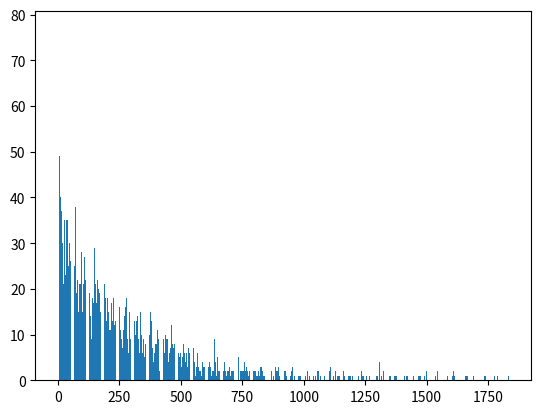

Write the Python code that produced this figure.
import matplotlib.pyplot as plt

data = [(0, 67), (1, 71), (2, 69), (3, 59), (4, 77), (5, 57), (6, 70), (7, 49), (8, 50), (9, 52), (10, 39), (11, 40), (12, 42), (13, 34), (14, 30), (15, 37), (16, 37), (17, 29), (18, 35), (19, 30), (20, 29), (21, 26), (22, 31), (23, 21), (24, 35), (25, 30), (26, 42), (27, 35), (28, 43), (29, 22), (30, 24), (31, 23), (32, 26), (33, 32), (34, 29), (35, 35), (36, 36), (37, 28), (38, 34), (39, 35), (40, 23), (41, 30), (42, 30), (43, 25), (44, 27), (45, 22), (46, 32), (47, 30), (48, 31), (49, 28), (50, 26), (51, 26), (52, 24), (53, 32), (54, 25), (55, 23), (56, 19), (57, 24), (58, 29), (59, 19), (60, 27), (61, 24), (62, 32), (63, 34), (64, 14), (65, 20), (66, 36), (67, 16), (68, 25), (69, 24), (70, 30), (71, 29), (72, 38), (73, 29), (74, 20), (75, 22), (76, 19), (77, 29), (78, 29), (79, 20), (80, 22), (81, 25), (82, 21), (83, 25), (84, 15), (85, 26), (86, 15), (87, 16), (88, 21), (89, 17), (90, 16), (91, 17), (92, 21), (93, 21), (94, 22), (95, 15), (96, 28), (97, 19), (98, 15), (99, 27), (100, 15), (101, 22), (102, 19), (103, 18), (104, 21), (105, 18), (106, 26), (107, 15), (108, 27), (109, 23), (110, 27), (111, 19), (112, 22), (113, 13), (114, 17), (115, 24), (116, 17), (117, 18), (118, 17), (119, 26), (120, 24), (121, 28), (122, 25), (123, 23), (124, 21), (125, 24), (126, 20), (127, 23), (128, 16), (129, 19), (130, 23), (131, 23), (132, 20), (133, 14), (134, 26), (135, 21), (136, 19), (137, 9), (138, 16), (139, 18), (140, 18), (141, 18), (142, 23), (143, 18), (144, 27), (145, 17), (146, 21), (147, 20), (148, 23), (149, 29), (150, 14), (151, 21), (152, 17), (153, 21), (154, 17), (155, 16), (156, 22), (157, 17), (158, 25), (159, 21), (160, 16), (161, 22), (162, 24), (163, 18), (164, 17), (165, 20), (166, 16), (167, 19), (168, 14), (169, 19), (170, 21), (171, 19), (172, 20), (173, 15), (174, 14), (175, 28), (176, 21), (177, 24), (178, 20), (179, 17), (180, 23), (181, 16), (182, 23), (183, 24), (184, 12), (185, 15), (186, 13), (187, 17), (188, 26), (189, 14), (190, 21), (191, 14), (192, 16), (193, 14), (194, 18), (195, 14), (196, 24), (197, 22), (198, 13), (199, 22), (200, 13), (201, 15), (202, 18), (203, 11), (204, 19), (205, 14), (206, 15), (207, 18), (208, 25), (209, 19), (210, 11), (211, 15), (212, 11), (213, 15), (214, 11), (215, 23), (216, 20), (217, 10), (218, 17), (219, 9), (220, 14), (221, 17), (222, 13), (223, 11), (224, 17), (225, 12), (226, 18), (227, 15), (228, 12), (229, 14), (230, 12), (231, 8), (232, 16), (233, 19), (234, 13), (235, 10), (236, 13), (237, 15), (238, 15), (239, 16), (240, 14), (241, 12), (242, 17), (243, 12), (244, 16), (245, 18), (246, 14), (247, 13), (248, 15), (249, 15), (250, 13), (251, 16), (252, 12), (253, 13), (254, 12), (255, 11), (256, 15), (257, 10), (258, 14), (259, 9), (260, 8), (261, 15), (262, 7), (263, 7), (264, 8), (265, 12), (266, 13), (267, 11), (268, 13), (269, 8), (270, 15), (271, 14), (272, 12), (273, 13), (274, 15), (275, 16), (276, 11), (277, 14), (278, 13), (279, 18), (280, 8), (281, 11), (282, 12), (283, 9), (284, 11), (285, 15), (286, 13), (287, 6), (288, 12), (289, 9), (290, 15), (291, 15), (292, 16), (293, 10), (294, 12), (295, 9), (296, 14), (297, 6), (298, 7), (299, 7), (300, 11), (301, 14), (302, 13), (303, 7), (304, 13), (305, 13), (306, 11), (307, 15), (308, 9), (309, 12), (310, 7), (311, 6), (312, 13), (313, 5), (314, 10), (315, 9), (316, 10), (317, 10), (318, 8), (319, 11), (320, 13), (321, 3), (322, 11), (323, 3), (324, 14), (325, 14), (326, 11), (327, 10), (328, 9), (329, 5), (330, 14), (331, 11), (332, 6), (333, 11), (334, 11), (335, 7), (336, 15), (337, 9), (338, 10), (339, 8), (340, 10), (341, 12), (342, 6), (343, 12), (344, 6), (345, 7), (346, 11), (347, 8), (348, 9), (349, 8), (350, 9), (351, 14), (352, 5), (353, 8), (354, 11), (355, 13), (356, 8), (357, 15), (358, 14), (359, 8), (360, 12), (361, 9), (362, 2), (363, 5), (364, 13), (365, 10), (366, 9), (367, 11), (368, 9), (369, 8), (370, 10), (371, 7), (372, 14), (373, 10), (374, 3), (375, 5), (376, 15), (377, 15), (378, 3), (379, 7), (380, 13), (381, 13), (382, 6), (383, 10), (384, 13), (385, 7), (386, 9), (387, 10), (388, 11), (389, 4), (390, 11), (391, 12), (392, 8), (393, 6), (394, 5), (395, 10), (396, 9), (397, 8), (398, 5), (399, 10), (400, 13), (401, 8), (402, 1), (403, 8), (404, 10), (405, 11), (406, 6), (407, 8), (408, 4), (409, 9), (410, 5), (411, 9), (412, 8), (413, 2), (414, 7), (415, 5), (416, 10), (417, 8), (418, 9), (419, 6), (420, 5), (421, 6), (422, 5), (423, 5), (424, 6), (425, 7), (426, 9), (427, 4), (428, 6), (429, 2), (430, 9), (431, 5), (432, 5), (433, 6), (434, 6), (435, 9), (436, 4), (437, 7), (438, 10), (439, 5), (440, 6), (441, 4), (442, 9), (443, 6), (444, 7), (445, 4), (446, 9), (447, 6), (448, 8), (449, 8), (450, 4), (451, 6), (452, 10), (453, 2), (454, 6), (455, 4), (456, 6), (457, 7), (458, 7), (459, 3), (460, 7), (461, 9), (462, 12), (463, 7), (464, 10), (465, 4), (466, 8), (467, 3), (468, 8), (469, 7), (470, 7), (471, 1), (472, 5), (473, 7), (474, 8), (475, 3), (476, 5), (477, 9), (478, 6), (479, 5), (480, 11), (481, 3), (482, 5), (483, 7), (484, 3), (485, 7), (486, 2), (487, 14), (488, 6), (489, 3), (490, 8), (491, 6), (492, 8), (493, 8), (494, 6), (495, 5), (496, 6), (497, 5), (498, 5), (499, 6), (500, 7), (501, 9), (502, 6), (503, 3), (504, 7), (505, 6), (506, 4), (507, 5), (508, 4), (509, 6), (510, 9), (511, 8), (512, 2), (513, 5), (514, 4), (515, 6), (516, 3), (517, 4), (518, 3), (519, 4), (520, 4), (521, 3), (522, 5), (523, 6), (524, 2), (525, 4), (526, 2), (527, 3), (528, 8), (529, 3), (530, 4), (531, 7), (532, 4), (533, 5), (534, 6), (535, 6), (536, 5), (537, 5), (538, 5), (539, 4), (540, 3), (541, 5), (542, 1), (543, 1), (544, 10), (545, 4), (546, 1), (547, 8), (548, 7), (549, 3), (550, 3), (551, 1), (552, 7), (553, 2), (554, 3), (555, 7), (556, 4), (557, 5), (558, 4), (559, 5), (560, 1), (561, 2), (562, 4), (563, 1), (564, 3), (565, 8), (566, 6), (567, 4), (568, 6), (569, 3), (570, 2), (571, 2), (572, 3), (573, 2), (574, 3), (575, 5), (576, 2), (577, 4), (578, 4), (580, 2), (581, 4), (582, 3), (583, 5), (584, 1), (585, 3), (586, 4), (587, 3), (588, 4), (589, 3), (590, 4), (591, 2), (592, 3), (593, 4), (594, 7), (595, 6), (596, 3), (597, 3), (598, 4), (599, 2), (601, 3), (602, 6), (603, 2), (604, 7), (605, 5), (606, 7), (607, 5), (608, 5), (609, 2), (610, 2), (611, 2), (612, 1), (613, 3), (614, 2), (615, 2), (616, 5), (617, 4), (618, 5), (619, 2), (620, 2), (621, 3), (622, 6), (623, 3), (624, 3), (625, 1), (626, 7), (627, 2), (628, 6), (629, 2), (630, 1), (631, 3), (632, 1), (633, 2), (634, 2), (635, 5), (636, 6), (637, 9), (638, 2), (639, 2), (640, 4), (641, 4), (642, 2), (643, 3), (644, 3), (645, 1), (646, 3), (647, 1), (648, 3), (649, 5), (650, 4), (651, 1), (652, 5), (653, 2), (654, 1), (655, 1), (656, 1), (657, 2), (658, 3), (659, 4), (660, 2), (661, 2), (662, 2), (663, 1), (664, 4), (665, 1), (666, 2), (667, 4), (668, 5), (669, 2), (670, 2), (671, 3), (672, 1), (673, 4), (674, 2), (675, 5), (676, 1), (677, 3), (678, 4), (679, 3), (681, 3), (682, 2), (683, 2), (684, 4), (685, 4), (686, 1), (687, 4), (688, 1), (690, 2), (691, 1), (692, 2), (693, 4), (694, 2), (695, 3), (696, 4), (697, 4), (698, 3), (699, 1), (700, 6), (701, 2), (702, 1), (703, 1), (704, 3), (705, 2), (706, 2), (708, 1), (709, 1), (710, 2), (711, 2), (712, 2), (713, 3), (714, 2), (715, 3), (716, 3), (717, 2), (719, 1), (721, 2), (722, 4), (723, 5), (724, 2), (725, 3), (726, 2), (727, 3), (728, 1), (729, 3), (730, 3), (731, 2), (734, 1), (735, 5), (736, 4), (737, 2), (738, 1), (740, 2), (741, 1), (742, 2), (743, 2), (744, 4), (745, 4), (747, 2), (748, 3), (749, 2), (750, 3), (751, 2), (754, 4), (755, 2), (756, 3), (757, 2), (758, 3), (759, 4), (761, 4), (762, 1), (763, 2), (764, 1), (766, 3), (767, 3), (769, 1), (770, 4), (771, 2), (772, 1), (774, 3), (775, 1), (776, 2), (777, 2), (779, 2), (780, 2), (781, 1), (782, 1), (783, 2), (784, 3), (785, 1), (787, 2), (788, 3), (789, 1), (790, 1), (791, 4), (792, 4), (793, 3), (794, 1), (796, 2), (798, 1), (799, 1), (800, 2), (802, 4), (803, 2), (804, 2), (805, 2), (806, 1), (807, 1), (808, 1), (811, 1), (812, 1), (813, 5), (815, 2), (816, 2), (817, 4), (818, 2), (819, 2), (820, 1), (821, 3), (822, 1), (823, 1), (824, 3), (826, 1), (827, 3), (828, 3), (829, 1), (830, 1), (832, 2), (833, 4), (835, 1), (836, 1), (837, 1), (838, 1), (839, 4), (840, 1), (842, 3), (843, 4), (844, 1), (845, 1), (846, 2), (847, 2), (848, 2), (849, 3), (851, 2), (854, 6), (860, 1), (862, 1), (863, 3), (864, 1), (867, 3), (869, 2), (870, 1), (871, 1), (872, 3), (874, 1), (875, 1), (877, 1), (879, 2), (880, 2), (882, 1), (883, 1), (884, 3), (885, 3), (886, 1), (887, 1), (888, 1), (889, 2), (890, 1), (892, 2), (893, 2), (894, 1), (895, 2), (896, 1), (897, 3), (900, 1), (901, 1), (902, 1), (903, 2), (905, 1), (911, 4), (913, 3), (915, 1), (919, 4), (920, 1), (921, 1), (922, 2), (923, 1), (924, 2), (925, 1), (926, 2), (928, 2), (929, 1), (930, 1), (931, 2), (933, 1), (936, 1), (937, 2), (939, 2), (940, 1), (943, 1), (946, 1), (947, 1), (949, 3), (950, 2), (951, 2), (952, 2), (953, 2), (954, 3), (955, 1), (956, 1), (959, 1), (960, 1), (962, 1), (963, 4), (965, 1), (966, 1), (968, 2), (970, 2), (974, 2), (975, 1), (977, 2), (979, 1), (981, 1), (983, 1), (985, 2), (986, 2), (987, 1), (988, 1), (989, 2), (992, 3), (993, 1), (994, 1), (996, 1), (997, 1), (1000, 1), (1001, 1), (1006, 3), (1007, 1), (1008, 1), (1009, 1), (1010, 2), (1013, 1), (1015, 2), (1016, 2), (1017, 2), (1020, 1), (1021, 1), (1022, 1), (1023, 1), (1024, 1), (1025, 2), (1026, 1), (1030, 1), (1031, 3), (1035, 1), (1037, 2), (1040, 1), (1046, 1), (1047, 1), (1048, 1), (1051, 1), (1054, 1), (1055, 1), (1056, 2), (1057, 2), (1058, 1), (1060, 2), (1061, 1), (1062, 1), (1068, 1), (1069, 1), (1070, 1), (1071, 1), (1074, 1), (1077, 1), (1082, 1), (1084, 1), (1085, 3), (1088, 2), (1089, 2), (1091, 1), (1093, 3), (1095, 1), (1096, 1), (1097, 2), (1102, 1), (1105, 2), (1106, 1), (1107, 1), (1109, 3), (1110, 1), (1111, 1), (1112, 1), (1114, 1), (1115, 2), (1116, 1), (1121, 1), (1122, 1), (1124, 1), (1126, 2), (1127, 2), (1129, 2), (1130, 2), (1131, 1), (1134, 1), (1137, 1), (1138, 1), (1141, 1), (1143, 1), (1145, 1), (1146, 1), (1148, 1), (1150, 1), (1152, 1), (1155, 2), (1157, 2), (1160, 1), (1162, 2), (1164, 1), (1165, 1), (1166, 1), (1175, 1), (1176, 1), (1177, 1), (1179, 1), (1180, 1), (1181, 1), (1182, 1), (1183, 1), (1184, 1), (1186, 1), (1189, 1), (1190, 1), (1191, 2), (1192, 1), (1195, 1), (1197, 2), (1198, 1), (1200, 2), (1201, 1), (1203, 1), (1204, 3), (1208, 1), (1209, 1), (1212, 1), (1218, 1), (1222, 1), (1223, 1), (1224, 1), (1230, 1), (1232, 1), (1235, 2), (1236, 1), (1239, 1), (1242, 1), (1243, 1), (1246, 2), (1254, 2), (1255, 1), (1257, 1), (1258, 1), (1265, 1), (1267, 1), (1270, 1), (1280, 1), (1282, 1), (1287, 1), (1296, 1), (1298, 1), (1299, 1), (1300, 1), (1302, 1), (1308, 4), (1315, 1), (1316, 1), (1323, 1), (1324, 2), (1325, 1), (1334, 2), (1337, 1), (1342, 1), (1346, 1), (1349, 1), (1353, 1), (1355, 1), (1356, 1), (1367, 1), (1369, 1), (1370, 1), (1373, 1), (1376, 1), (1377, 1), (1378, 2), (1382, 1), (1387, 2), (1388, 1), (1401, 1), (1405, 2), (1407, 1), (1409, 1), (1410, 1), (1413, 1), (1418, 1), (1422, 1), (1424, 1), (1427, 2), (1432, 2), (1444, 2), (1446, 1), (1449, 1), (1454, 1), (1459, 2), (1462, 1), (1467, 1), (1468, 1), (1470, 1), (1471, 1), (1472, 1), (1473, 1), (1475, 1), (1482, 2), (1484, 1), (1490, 1), (1491, 1), (1492, 1), (1493, 1), (1499, 2), (1506, 1), (1509, 1), (1510, 1), (1521, 1), (1523, 1), (1526, 1), (1529, 1), (1531, 1), (1535, 1), (1536, 1), (1538, 1), (1544, 2), (1545, 1), (1547, 1), (1555, 1), (1557, 1), (1565, 1), (1573, 1), (1574, 1), (1576, 1), (1581, 2), (1585, 1), (1590, 1), (1596, 1), (1602, 1), (1603, 1), (1605, 1), (1609, 2), (1612, 1), (1613, 1), (1618, 1), (1620, 1), (1623, 1), (1627, 1), (1631, 2), (1635, 1), (1637, 1), (1647, 1), (1651, 1), (1655, 2), (1658, 1), (1660, 1), (1662, 1), (1663, 1), (1664, 1), (1666, 1), (1672, 1), (1675, 1), (1676, 1), (1688, 1), (1690, 1), (1692, 1), (1695, 1), (1699, 1), (1700, 3), (1702, 1), (1703, 1), (1706, 1), (1709, 1), (1710, 1), (1716, 2), (1722, 2), (1725, 1), (1726, 1), (1730, 1), (1732, 2), (1735, 1), (1738, 1), (1739, 1), (1740, 2), (1745, 2), (1754, 1), (1755, 1), (1759, 1), (1762, 1), (1766, 1), (1769, 1), (1773, 1), (1774, 1), (1776, 1), (1778, 1), (1783, 1), (1785, 1), (1788, 1), (1793, 1), (1794, 1), (1801, 2), (1810, 1), (1814, 1), (1820, 1), (1822, 1), (1827, 1), (1830, 1), (1831, 1), (1833, 1)]


fig, ax = plt.subplots()
X, Y = zip(*data)
ax.bar(X, Y)
plt.show()
